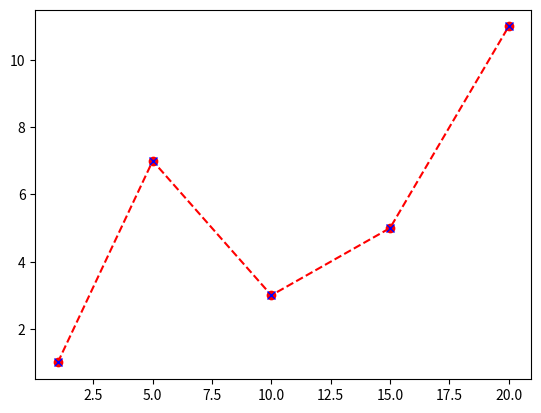

Write Python code to recreate this figure.
import matplotlib.pyplot as plt
x = [1, 5, 10, 15, 20]
y = [1, 7, 3, 5, 11]
plt.plot(x, y, '--r')
plt.plot(x, y, 'ro')
plt.plot(x, y, 'bx')
plt.show()